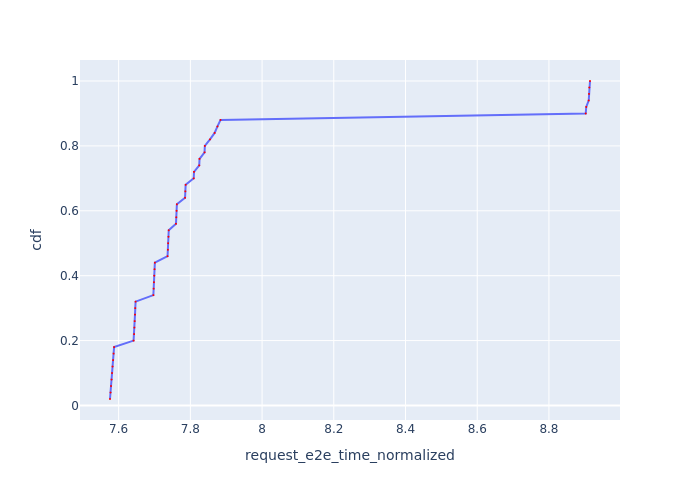

The file beside this chart, header and first rows:
Request Id, request_e2e_time_normalized, cdf
0_0, 7.576, 0.02
0_1, 7.577, 0.04
0_2, 7.579, 0.06
0_3, 7.58, 0.08
0_4, 7.582, 0.1
0_5, 7.583, 0.12
0_6, 7.584, 0.14
0_7, 7.586, 0.16
0_8, 7.587, 0.18
0_9, 7.642, 0.2
0_10, 7.643, 0.22
0_11, 7.644, 0.24
0_12, 7.645, 0.26
0_13, 7.646, 0.28
0_14, 7.646, 0.3
0_15, 7.647, 0.32
0_16, 7.697, 0.34
0_17, 7.698, 0.36
0_18, 7.699, 0.38
0_19, 7.699, 0.4
0_20, 7.7, 0.42
0_21, 7.701, 0.44
0_22, 7.736, 0.46
0_23, 7.737, 0.48
0_24, 7.738, 0.5
0_25, 7.739, 0.52
0_26, 7.74, 0.54
0_27, 7.76, 0.56
0_28, 7.761, 0.58
0_29, 7.762, 0.6
0_30, 7.762, 0.62
0_31, 7.785, 0.64
0_32, 7.786, 0.66
0_33, 7.787, 0.68
0_34, 7.809, 0.7
0_35, 7.81, 0.72
0_36, 7.825, 0.74
0_37, 7.826, 0.76
0_38, 7.84, 0.78
0_39, 7.84, 0.8
0_40, 7.855, 0.82
0_41, 7.868, 0.84
0_42, 7.876, 0.86
0_43, 7.884, 0.88
0_44, 8.903, 0.9
0_45, 8.904, 0.92
0_46, 8.911, 0.94
0_47, 8.912, 0.96
0_48, 8.913, 0.98
0_49, 8.915, 1.0
